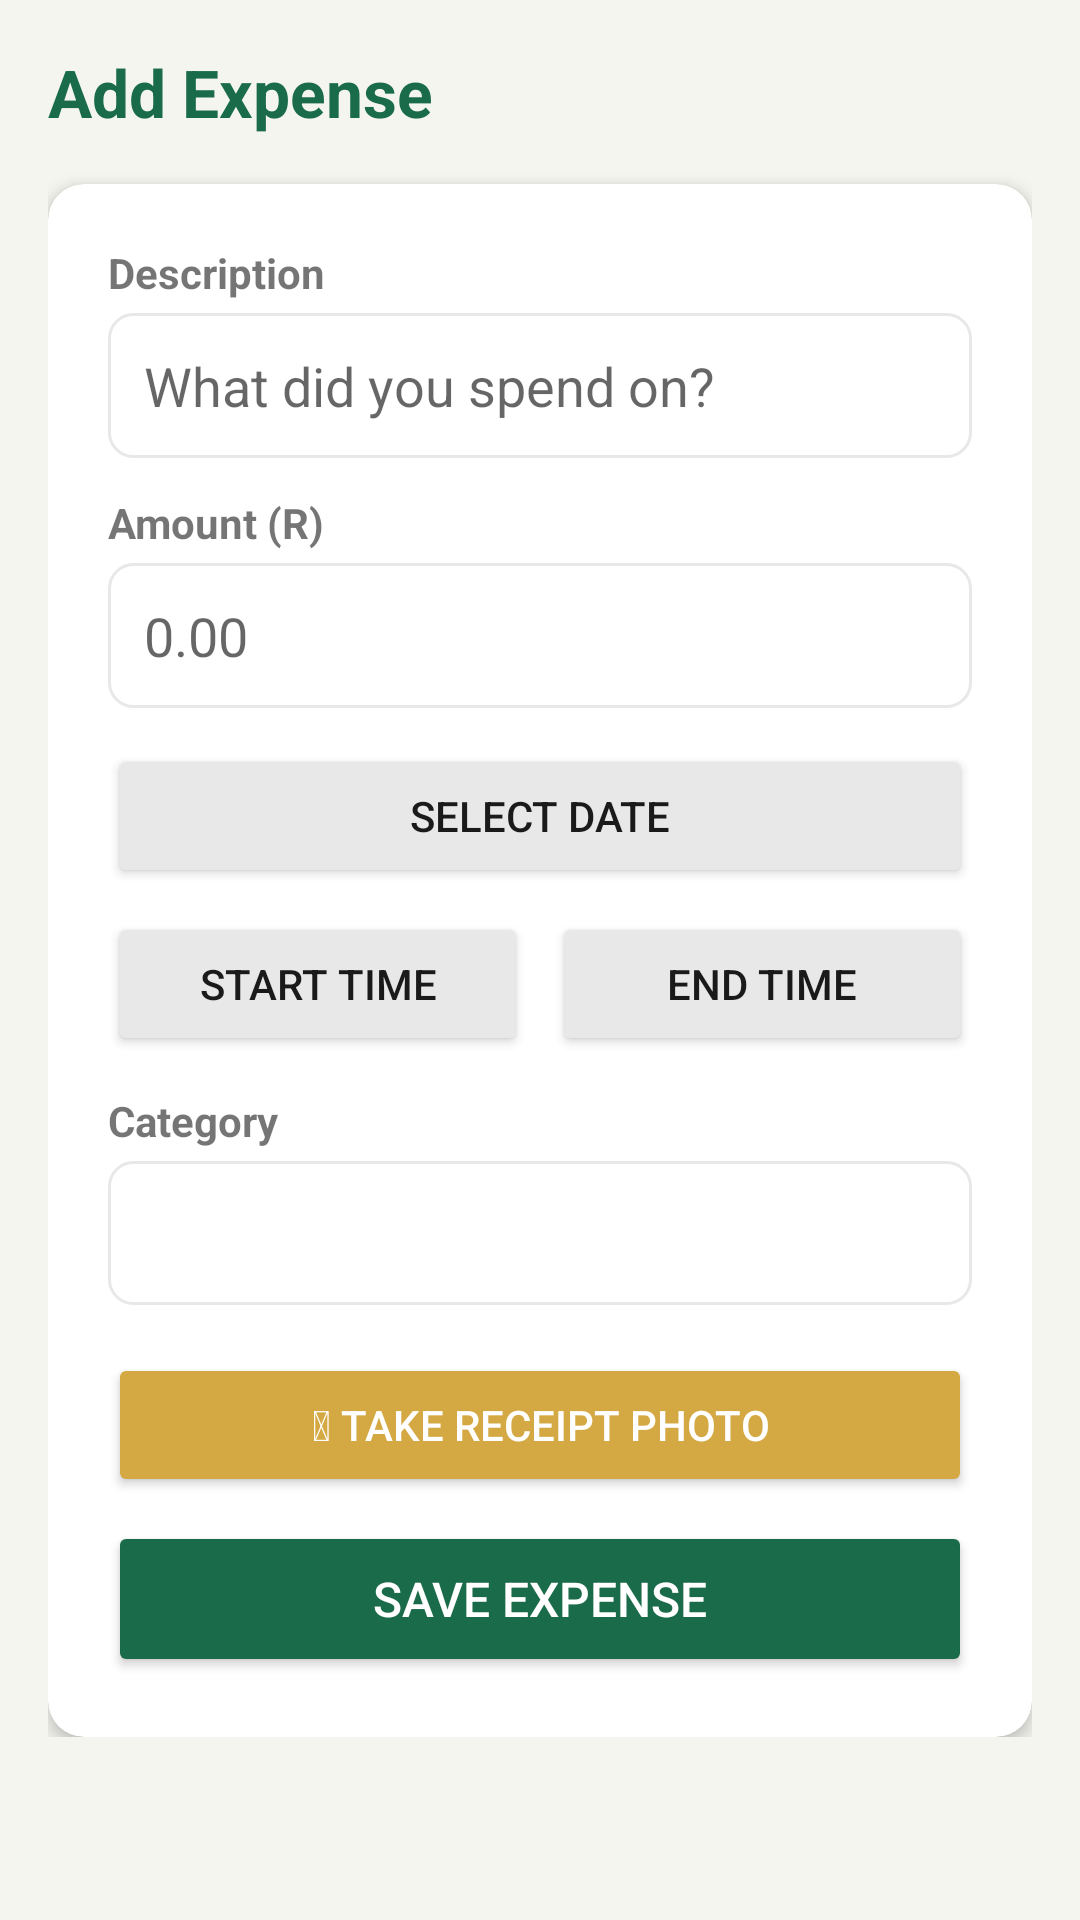

Write the Android layout XML for this screen, with the resource values it uses.
<!-- AndroidManifest.xml: application theme Theme.MoneyGoat -->
<!-- res/layout/fragment_add_expense.xml -->
<?xml version="1.0" encoding="utf-8"?>
<ScrollView
    xmlns:android="http://schemas.android.com/apk/res/android"
    xmlns:app="http://schemas.android.com/apk/res-auto"
    android:layout_width="match_parent"
    android:layout_height="match_parent"
    android:padding="16dp"
    android:background="@color/background_cream">

    <LinearLayout
        android:layout_width="match_parent"
        android:layout_height="wrap_content"
        android:orientation="vertical">

        <TextView
            android:layout_width="wrap_content"
            android:layout_height="wrap_content"
            android:text="Add Expense"
            android:textSize="22sp"
            android:textStyle="bold"
            android:textColor="@color/primary_green"
            android:layout_marginBottom="16dp"/>

        
        <androidx.cardview.widget.CardView
            android:layout_width="match_parent"
            android:layout_height="wrap_content"
            app:cardCornerRadius="12dp"
            app:cardElevation="3dp">

            <LinearLayout
                android:layout_width="match_parent"
                android:layout_height="wrap_content"
                android:orientation="vertical"
                android:padding="20dp">

                
                <TextView
                    android:layout_width="wrap_content"
                    android:layout_height="wrap_content"
                    android:text="Description"
                    android:textSize="14sp"
                    android:textStyle="bold"
                    android:layout_marginBottom="4dp"/>

                <EditText
                    android:id="@+id/etDescription"
                    android:layout_width="match_parent"
                    android:layout_height="wrap_content"
                    android:hint="What did you spend on?"
                    android:inputType="text"
                    android:background="@drawable/edit_text_bg"
                    android:padding="12dp"
                    android:layout_marginBottom="12dp"/>

                
                <TextView
                    android:layout_width="wrap_content"
                    android:layout_height="wrap_content"
                    android:text="Amount (R)"
                    android:textSize="14sp"
                    android:textStyle="bold"
                    android:layout_marginBottom="4dp"/>

                <EditText
                    android:id="@+id/etAmount"
                    android:layout_width="match_parent"
                    android:layout_height="wrap_content"
                    android:hint="0.00"
                    android:inputType="numberDecimal"
                    android:background="@drawable/edit_text_bg"
                    android:padding="12dp"
                    android:layout_marginBottom="12dp"/>

                
                <Button
                    android:id="@+id/btnSelectDate"
                    android:layout_width="match_parent"
                    android:layout_height="48dp"
                    android:text="Select Date"
                    android:backgroundTint="@color/button_light"
                    android:textColor="@color/text_primary"
                    android:layout_marginBottom="8dp"/>

                
                <LinearLayout
                    android:layout_width="match_parent"
                    android:layout_height="wrap_content"
                    android:orientation="horizontal"
                    android:layout_marginBottom="12dp">

                    <Button
                        android:id="@+id/btnStartTime"
                        android:layout_width="0dp"
                        android:layout_height="48dp"
                        android:layout_weight="1"
                        android:text="Start Time"
                        android:backgroundTint="@color/button_light"
                        android:textColor="@color/text_primary"
                        android:layout_marginEnd="4dp"/>

                    <Button
                        android:id="@+id/btnEndTime"
                        android:layout_width="0dp"
                        android:layout_height="48dp"
                        android:layout_weight="1"
                        android:text="End Time"
                        android:backgroundTint="@color/button_light"
                        android:textColor="@color/text_primary"
                        android:layout_marginStart="4dp"/>

                </LinearLayout>

                
                <TextView
                    android:layout_width="wrap_content"
                    android:layout_height="wrap_content"
                    android:text="Category"
                    android:textSize="14sp"
                    android:textStyle="bold"
                    android:layout_marginBottom="4dp"/>

                <Spinner
                    android:id="@+id/spinnerCategory"
                    android:layout_width="match_parent"
                    android:layout_height="48dp"
                    android:background="@drawable/edit_text_bg"
                    android:padding="8dp"
                    android:layout_marginBottom="16dp"/>

                
                <Button
                    android:id="@+id/btnTakePhoto"
                    android:layout_width="match_parent"
                    android:layout_height="48dp"
                    android:text="&#x1F4F7; Take Receipt Photo"
                    android:backgroundTint="@color/accent_gold"
                    android:textColor="@android:color/white"
                    android:layout_marginBottom="8dp"/>

                
                <ImageView
                    android:id="@+id/ivPhoto"
                    android:layout_width="match_parent"
                    android:layout_height="200dp"
                    android:scaleType="centerCrop"
                    android:visibility="gone"
                    android:layout_marginBottom="16dp"
                    android:contentDescription="Receipt photo"/>

                
                <Button
                    android:id="@+id/btnSaveExpense"
                    android:layout_width="match_parent"
                    android:layout_height="52dp"
                    android:text="Save Expense"
                    android:textSize="16sp"
                    android:backgroundTint="@color/primary_green"
                    android:textColor="@android:color/white"/>

            </LinearLayout>
        </androidx.cardview.widget.CardView>
    </LinearLayout>
</ScrollView>
<!-- resources referenced by this layout -->
<resources>
  <color name="accent_gold">#D4A843</color>
  <color name="background_cream">#F5F5F0</color>
  <color name="button_light">#E8E8E8</color>
  <color name="primary_green">#1A6B4A</color>
  <color name="text_primary">#1A1A1A</color>
  <!-- drawable edit_text_bg (drawable) -->
  <?xml version="1.0" encoding="utf-8"?>
  <shape xmlns:android="http://schemas.android.com/apk/res/android" android:shape="rectangle">
      <solid android:color="@android:color/white"/>
      <stroke android:width="1dp" android:color="@color/button_light"/>
      <corners android:radius="8dp"/>
  </shape>
  <style name="Theme.MoneyGoat" parent="Theme.MaterialComponents.Light.DarkActionBar">
          
          <item name="colorPrimary">@color/primary_green</item>
          <item name="colorPrimaryDark">@color/primary_green_dark</item>
          <item name="colorAccent">@color/accent_gold</item>
  
          
          <item name="android:windowBackground">@color/background_cream</item>
          <item name="android:textColorPrimary">@color/text_primary</item>
          <item name="android:textColorSecondary">@color/text_secondary</item>
  
          
          <item name="android:statusBarColor">@color/primary_green_dark</item>
      </style>
  <color name="primary_green_dark">#0D4A30</color>
  <color name="text_secondary">#757575</color>
</resources>
